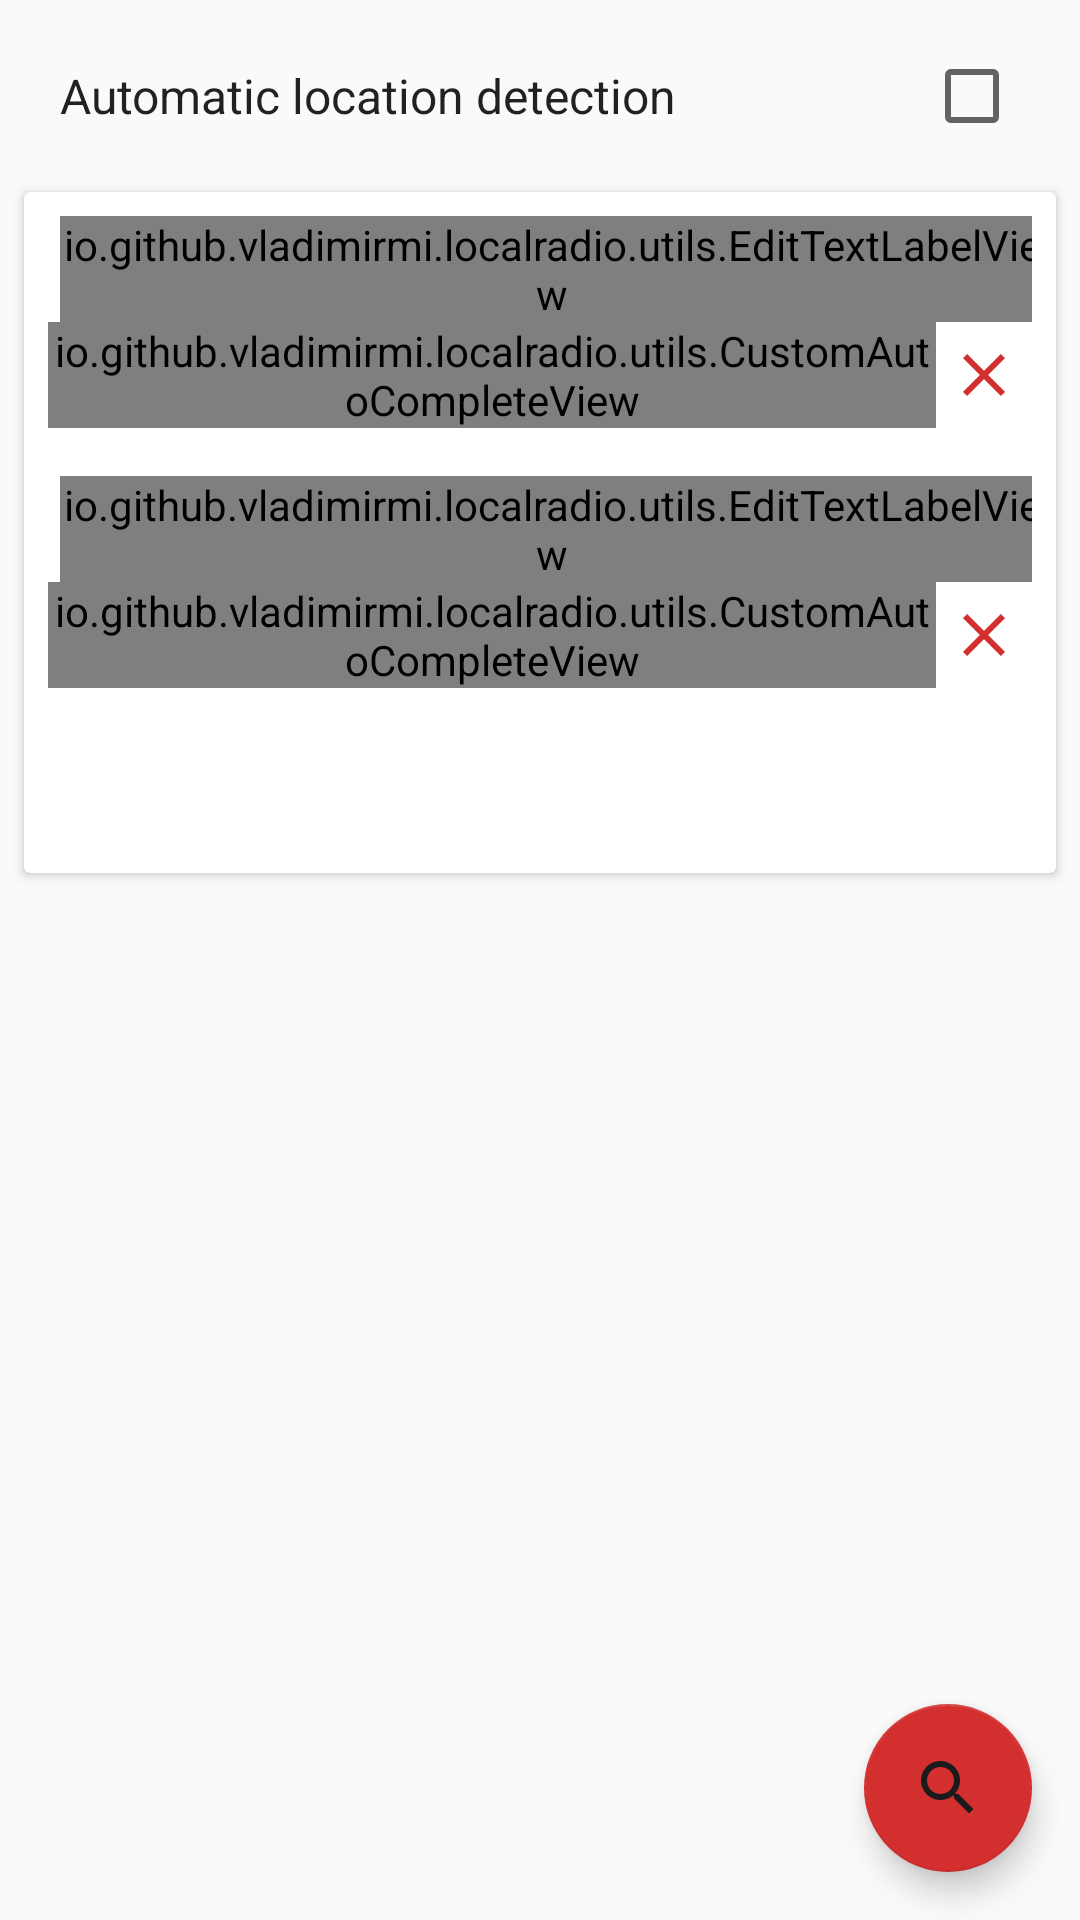

Write the Android layout XML for this screen, with the resource values it uses.
<!-- AndroidManifest.xml: application theme AppTheme -->
<!-- res/layout/fragment_search.xml -->
<?xml version="1.0" encoding="utf-8"?>
<ScrollView
    xmlns:android="http://schemas.android.com/apk/res/android"
    xmlns:app="http://schemas.android.com/apk/res-auto"
    xmlns:tools="http://schemas.android.com/tools"
    android:layout_width="match_parent"
    android:layout_height="match_parent"
    android:animateLayoutChanges="true"
    android:fillViewport="true"
    >

    <android.support.constraint.ConstraintLayout
        android:id="@+id/root"
        android:layout_width="match_parent"
        android:layout_height="wrap_content"
        android:focusable="true"
        android:focusableInTouchMode="true"
        >

        <CheckedTextView
            android:id="@+id/autodetectCb"
            android:layout_width="match_parent"
            android:layout_height="wrap_content"
            android:layout_margin="16dp"
            android:checkMark="?android:attr/listChoiceIndicatorMultiple"
            android:gravity="center_vertical"
            android:padding="4dp"
            android:text="@string/automatic_location_detection"
            android:textAppearance="@style/Base.TextAppearance.AppCompat.Subhead"
            app:layout_constraintEnd_toEndOf="parent"
            app:layout_constraintStart_toStartOf="parent"
            app:layout_constraintTop_toTopOf="parent"
            />

        <android.support.v7.widget.CardView
            android:id="@+id/cardView"
            android:layout_width="match_parent"
            android:layout_height="wrap_content"
            android:layout_marginLeft="8dp"
            android:layout_marginRight="8dp"
            android:layout_marginTop="16dp"
            app:contentPadding="8dp"
            app:layout_constraintStart_toStartOf="parent"
            app:layout_constraintTop_toBottomOf="@+id/autodetectCb"
            >

            <android.support.constraint.ConstraintLayout
                android:layout_width="match_parent"
                android:layout_height="match_parent"
                >

                <io.github.vladimirmi.localradio.utils.EditTextLabelView
                    android:id="@+id/countryLabelTv"
                    android:layout_width="wrap_content"
                    android:layout_height="wrap_content"
                    android:layout_marginLeft="4dp"
                    android:layout_marginStart="4dp"
                    android:labelFor="@+id/countryEt"
                    android:text="@string/country"
                    android:textAppearance="@style/TextAppearance.AppCompat.Caption"
                    app:layout_constraintStart_toStartOf="parent"
                    />

                <io.github.vladimirmi.localradio.utils.CustomAutoCompleteView
                    android:id="@+id/countryEt"
                    android:layout_width="0dp"
                    android:layout_height="wrap_content"
                    android:hint="@string/any_country"
                    android:imeOptions="actionNext"
                    android:inputType="textNoSuggestions|textCapSentences"
                    android:textColorHint="@color/grey_400"
                    app:layout_constraintEnd_toStartOf="@id/clearCountryBt"
                    app:layout_constraintStart_toStartOf="parent"
                    app:layout_constraintTop_toBottomOf="@id/countryLabelTv"
                    />

                <ImageButton
                    android:id="@+id/clearCountryBt"
                    android:layout_width="32dp"
                    android:layout_height="32dp"
                    android:src="@drawable/ic_clear"
                    android:background="@null"
                    app:layout_constraintEnd_toEndOf="parent"
                    app:layout_constraintStart_toEndOf="@id/countryEt"
                    app:layout_constraintTop_toTopOf="@id/countryEt"
                    app:layout_constraintBottom_toBottomOf="@id/countryEt"
                    android:contentDescription="@string/desc_clear_country_field"
                    />

                <io.github.vladimirmi.localradio.utils.EditTextLabelView
                    android:id="@+id/cityLabelTv"
                    android:layout_width="wrap_content"
                    android:layout_height="wrap_content"
                    android:layout_marginLeft="4dp"
                    android:layout_marginStart="4dp"
                    android:layout_marginTop="16dp"
                    android:labelFor="@+id/cityEt"
                    android:text="@string/city"
                    android:textAppearance="@style/TextAppearance.AppCompat.Caption"
                    app:layout_constraintStart_toStartOf="parent"
                    app:layout_constraintTop_toBottomOf="@id/countryEt"
                    />

                <io.github.vladimirmi.localradio.utils.CustomAutoCompleteView
                    android:id="@+id/cityEt"
                    android:layout_width="0dp"
                    android:layout_height="wrap_content"
                    android:hint="@string/any_city"
                    android:imeOptions="actionDone"
                    android:inputType="textNoSuggestions|textCapSentences"
                    android:textColorHint="@color/grey_400"
                    app:layout_constraintEnd_toStartOf="@id/clearCityBt"
                    app:layout_constraintStart_toStartOf="parent"
                    app:layout_constraintTop_toBottomOf="@id/cityLabelTv"
                    />

                <ImageButton
                    android:id="@+id/clearCityBt"
                    android:layout_width="32dp"
                    android:layout_height="32dp"
                    android:src="@drawable/ic_clear"
                    android:background="@null"
                    app:layout_constraintEnd_toEndOf="parent"
                    app:layout_constraintStart_toEndOf="@id/cityEt"
                    app:layout_constraintTop_toTopOf="@id/cityEt"
                    app:layout_constraintBottom_toBottomOf="@id/cityEt"
                    android:contentDescription="@string/desc_clear_city_field"
                    />

                <TextView
                    android:id="@+id/searchResultTv"
                    style="@style/CustomText"
                    android:layout_gravity="center_horizontal"
                    android:layout_marginTop="24dp"
                    android:textAppearance="@style/TextAppearance.AppCompat.Subhead"
                    app:layout_constraintEnd_toEndOf="parent"
                    app:layout_constraintStart_toStartOf="parent"
                    app:layout_constraintTop_toBottomOf="@id/cityEt"
                    tools:text="Ionicis tormento, index, et verpa."
                    />


            </android.support.constraint.ConstraintLayout>

        </android.support.v7.widget.CardView>

        <ProgressBar
            android:id="@+id/loadingPb"
            android:layout_width="wrap_content"
            android:layout_height="wrap_content"
            android:layout_marginTop="16dp"
            android:indeterminate="true"
            android:visibility="gone"
            app:layout_constraintEnd_toEndOf="parent"
            app:layout_constraintStart_toStartOf="parent"
            app:layout_constraintTop_toBottomOf="@+id/cardView"
            />

        <android.support.design.widget.FloatingActionButton
            android:id="@+id/searchBt"
            android:layout_width="wrap_content"
            android:layout_height="wrap_content"
            android:layout_margin="16dp"
            android:src="@drawable/ic_search"
            app:fabSize="normal"
            app:layout_constraintBottom_toBottomOf="parent"
            app:layout_constraintEnd_toEndOf="parent"
            app:layout_constraintTop_toBottomOf="@+id/cardView"
            app:layout_constraintVertical_bias="1.0"
            />

    </android.support.constraint.ConstraintLayout>

</ScrollView>
<!-- resources referenced by this layout -->
<resources>
  <color name="grey_400">#bdbdbd</color>
  <!-- drawable ic_clear (drawable) -->
  <vector xmlns:android="http://schemas.android.com/apk/res/android"
          android:width="24dp"
          android:height="24dp"
          android:viewportHeight="24.0"
          android:viewportWidth="24.0">
      <path
          android:fillColor="#d32f2f"
          android:pathData="M19,6.41L17.59,5 12,10.59 6.41,5 5,6.41 10.59,12 5,17.59 6.41,19 12,13.41 17.59,19 19,17.59 13.41,12z"/>
  </vector>
  <!-- drawable ic_search (drawable) -->
  <vector xmlns:android="http://schemas.android.com/apk/res/android"
          android:width="24dp"
          android:height="24dp"
          android:viewportHeight="24.0"
          android:viewportWidth="24.0">
      <path
          android:fillColor="#1B1B1B"
          android:pathData="M15.5,14h-0.79l-0.28,-0.27C15.41,12.59 16,11.11 16,9.5 16,5.91 13.09,3 9.5,3S3,5.91 3,9.5 5.91,16 9.5,16c1.61,0 3.09,-0.59 4.23,-1.57l0.27,0.28v0.79l5,4.99L20.49,19l-4.99,-5zM9.5,14C7.01,14 5,11.99 5,9.5S7.01,5 9.5,5 14,7.01 14,9.5 11.99,14 9.5,14z"/>
  </vector>
  <string name="any_city">Any city</string>
  <string name="any_country">Any country</string>
  <string name="automatic_location_detection">Automatic location detection</string>
  <string name="city">City</string>
  <string name="country">Country</string>
  <string name="desc_clear_city_field">clear city field</string>
  <string name="desc_clear_country_field">clear country field</string>
  <style name="CustomText">
          <item name="android:layout_height">wrap_content</item>
          <item name="android:layout_width">wrap_content</item>
          <item name="android:padding">4dp</item>
      </style>
  <style name="AppTheme" parent="Theme.AppCompat.Light.NoActionBar">
          
          <item name="colorPrimary">@color/colorPrimary</item>
          <item name="colorPrimaryDark">@color/colorPrimaryDark</item>
          <item name="colorAccent">@color/colorAccent</item>
          <item name="android:windowSoftInputMode">adjustPan</item>
      </style>
  <color name="colorPrimary">#424242</color>
  <color name="colorPrimaryDark">#1b1b1b</color>
  <color name="colorAccent">#d32f2f</color>
</resources>
